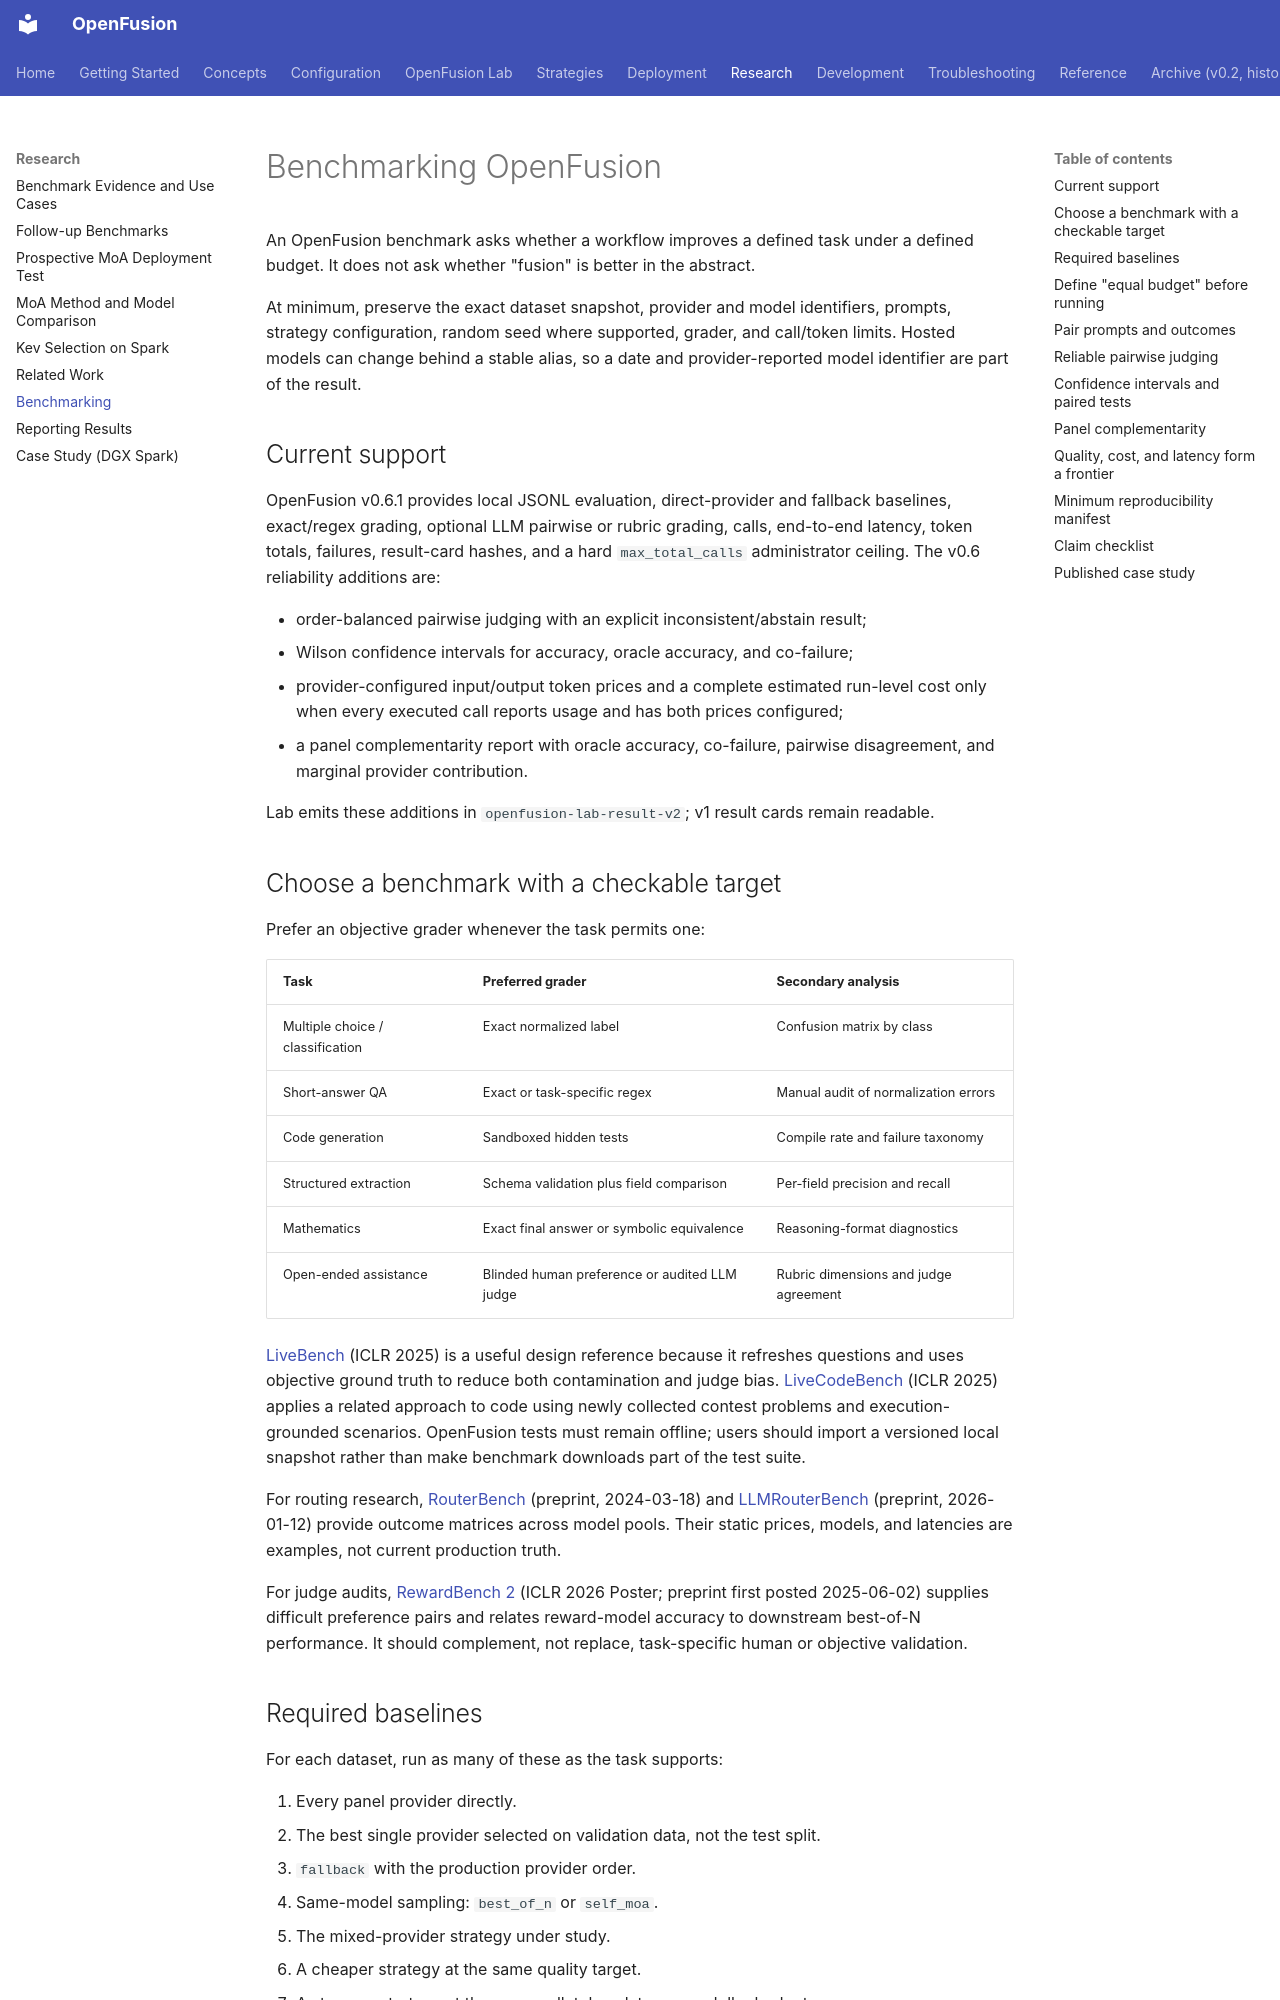

repository: johncheungmk/openfusion · page: research/benchmarks/index.html · generator: mkdocs

# Benchmarking OpenFusion

An OpenFusion benchmark asks whether a workflow improves a defined task under a defined
budget. It does not ask whether "fusion" is better in the abstract.

At minimum, preserve the exact dataset snapshot, provider and model identifiers, prompts,
strategy configuration, random seed where supported, grader, and call/token limits. Hosted
models can change behind a stable alias, so a date and provider-reported model identifier
are part of the result.

## Current support

OpenFusion v0.6.1 provides local JSONL evaluation, direct-provider and fallback baselines,
exact/regex grading, optional LLM pairwise or rubric grading, calls, end-to-end latency,
token totals, failures, result-card hashes, and a hard `max_total_calls` administrator
ceiling. The v0.6 reliability additions are:

- order-balanced pairwise judging with an explicit inconsistent/abstain result;
- Wilson confidence intervals for accuracy, oracle accuracy, and co-failure;
- provider-configured input/output token prices and a complete estimated run-level cost
  only when every executed call reports usage and has both prices configured;
- a panel complementarity report with oracle accuracy, co-failure, pairwise disagreement,
  and marginal provider contribution.

Lab emits these additions in `openfusion-lab-result-v2`; v1 result cards remain readable.

## Choose a benchmark with a checkable target

Prefer an objective grader whenever the task permits one:

| Task | Preferred grader | Secondary analysis |
|---|---|---|
| Multiple choice / classification | Exact normalized label | Confusion matrix by class |
| Short-answer QA | Exact or task-specific regex | Manual audit of normalization errors |
| Code generation | Sandboxed hidden tests | Compile rate and failure taxonomy |
| Structured extraction | Schema validation plus field comparison | Per-field precision and recall |
| Mathematics | Exact final answer or symbolic equivalence | Reasoning-format diagnostics |
| Open-ended assistance | Blinded human preference or audited LLM judge | Rubric dimensions and judge agreement |

[LiveBench](https://arxiv.org/abs/2406.19314) (ICLR 2025) is a useful design
reference because it refreshes questions and uses objective ground truth to reduce both
contamination and judge bias. [LiveCodeBench](https://arxiv.org/abs/2403.07974)
(ICLR 2025) applies a related approach to code using newly collected contest problems and
execution-grounded scenarios. OpenFusion tests must remain offline; users should import a
versioned local snapshot rather than make benchmark downloads part of the test suite.

For routing research, [RouterBench](https://arxiv.org/abs/2403.12031) (preprint,
2024-03-18) and [LLMRouterBench](https://arxiv.org/abs/2601.07206) (preprint,
2026-01-12) provide outcome matrices across model pools. Their static prices, models, and
latencies are examples, not current production truth.

For judge audits, [RewardBench 2](https://openreview.net/forum?id=fb0G86Dewb)
(ICLR 2026 Poster; preprint first posted 2025-06-02) supplies difficult preference pairs and relates reward-model accuracy to
downstream best-of-N performance. It should complement, not replace, task-specific human
or objective validation.
